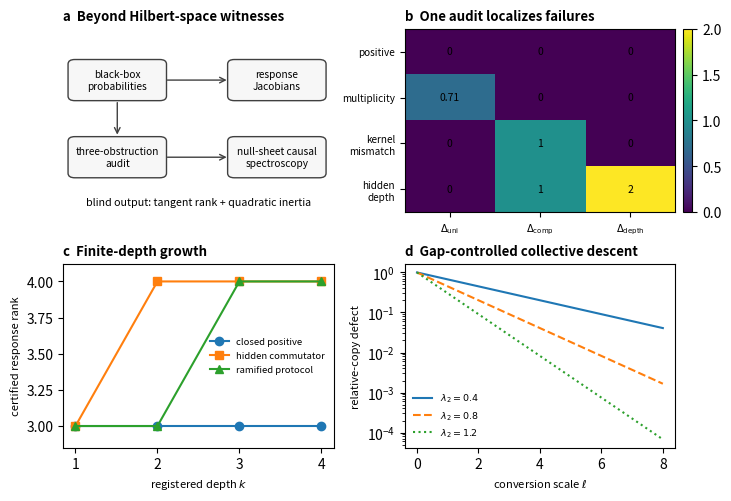

Recreate this plot in Python.
"""Create the deterministic four-panel operational spacetime witness figure."""
from __future__ import annotations

from pathlib import Path

import matplotlib.pyplot as plt
from matplotlib.patches import FancyBboxPatch
import numpy as np


def _flow_box(ax, x: float, y: float, label: str) -> None:
    box = FancyBboxPatch(
        (x, y),
        0.34,
        0.20,
        boxstyle="round,pad=0.012,rounding_size=0.025",
        linewidth=1.0,
        edgecolor="0.25",
        facecolor="0.97",
        transform=ax.transAxes,
    )
    ax.add_patch(box)
    ax.text(x + 0.17, y + 0.10, label, ha="center", va="center", fontsize=7.3, transform=ax.transAxes)


def main() -> None:
    output = Path("paper/prl/figures/operational_spacetime_witness.svg")
    output.parent.mkdir(parents=True, exist_ok=True)
    fig = plt.figure(figsize=(7.2, 4.9), constrained_layout=True)
    grid = fig.add_gridspec(2, 2)

    ax = fig.add_subplot(grid[0, 0])
    ax.axis("off")
    _flow_box(ax, 0.03, 0.62, "black-box\nprobabilities")
    _flow_box(ax, 0.62, 0.62, "response\nJacobians")
    _flow_box(ax, 0.03, 0.20, "three-obstruction\naudit")
    _flow_box(ax, 0.62, 0.20, "null-sheet causal\nspectroscopy")
    arrow = dict(arrowstyle="->", linewidth=1.0, color="0.25", shrinkA=3, shrinkB=3)
    ax.annotate("", xy=(0.62, 0.72), xytext=(0.37, 0.72), xycoords="axes fraction", arrowprops=arrow)
    ax.annotate("", xy=(0.20, 0.40), xytext=(0.20, 0.62), xycoords="axes fraction", arrowprops=arrow)
    ax.annotate("", xy=(0.62, 0.30), xytext=(0.37, 0.30), xycoords="axes fraction", arrowprops=arrow)
    ax.text(0.5, 0.04, "blind output: tangent rank + quadratic inertia", ha="center", fontsize=7.7, transform=ax.transAxes)
    ax.set_title("a  Beyond Hilbert-space witnesses", loc="left", fontsize=9.5, fontweight="bold")

    ax = fig.add_subplot(grid[0, 1])
    fixtures = ["positive", "multiplicity", "kernel\nmismatch", "hidden\ndepth"]
    data = np.asarray([[0.0, 0.0, 0.0], [0.707, 0.0, 0.0], [0.0, 1.0, 0.0], [0.0, 1.0, 2.0]])
    image = ax.imshow(data, vmin=0, vmax=2, aspect="auto")
    ax.set_xticks(range(3), [r"$\Delta_{\rm uni}$", r"$\Delta_{\rm comp}$", r"$\Delta_{\rm depth}$"], fontsize=7.2)
    ax.set_yticks(range(4), fixtures, fontsize=7.2)
    for i in range(data.shape[0]):
        for j in range(data.shape[1]):
            ax.text(j, i, f"{data[i,j]:.2g}", ha="center", va="center", fontsize=7.5)
    ax.set_title("b  One audit localizes failures", loc="left", fontsize=9.5, fontweight="bold")
    fig.colorbar(image, ax=ax, fraction=0.045, pad=0.03)

    ax = fig.add_subplot(grid[1, 0])
    depth = np.arange(1, 5)
    ax.plot(depth, [3, 3, 3, 3], marker="o", label="closed positive")
    ax.plot(depth, [3, 4, 4, 4], marker="s", label="hidden commutator")
    ax.plot(depth, [3, 3, 4, 4], marker="^", label="ramified protocol")
    ax.set_xlabel("registered depth $k$", fontsize=8)
    ax.set_ylabel("certified response rank", fontsize=8)
    ax.set_xticks(depth)
    ax.set_ylim(2.85, 4.12)
    ax.legend(fontsize=6.8, frameon=False, loc="center right")
    ax.set_title("c  Finite-depth growth", loc="left", fontsize=9.5, fontweight="bold")

    ax = fig.add_subplot(grid[1, 1])
    scale = np.linspace(0, 8, 120)
    for gap, style in [(0.4, "-"), (0.8, "--"), (1.2, ":")]:
        ax.semilogy(scale, np.exp(-gap * scale), linestyle=style, label=fr"$\lambda_2={gap}$")
    ax.set_xlabel(r"conversion scale $\ell$", fontsize=8)
    ax.set_ylabel("relative-copy defect", fontsize=8)
    ax.legend(fontsize=6.8, frameon=False)
    ax.set_title("d  Gap-controlled collective descent", loc="left", fontsize=9.5, fontweight="bold")

    fig.savefig(output, format="svg")
    pdf_output = output.with_suffix(".pdf")
    fig.savefig(pdf_output, format="pdf")
    print(output)
    print(pdf_output)


if __name__ == "__main__":
    main()
